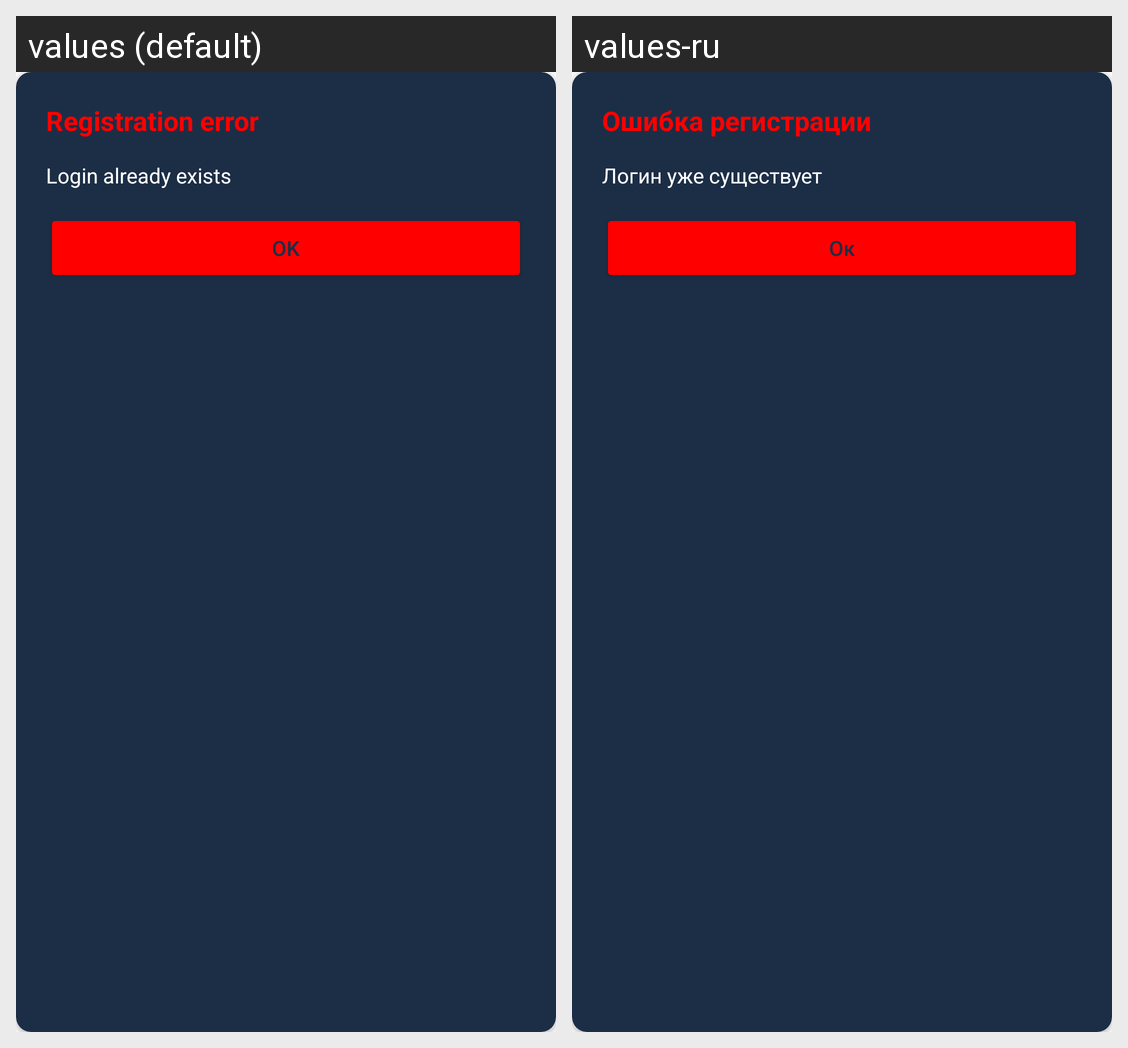

The same Android screen rendered under two of its app's locales, left to right. List the strings drawn on it with the default value and each locale's translation.
Android screen res/layout/one_error_layout.xml rendered under 2 locales, left to right: values (default), values-ru. Device: Nexus 5 (rendered at 1080×1920; each locale shown at half size, 540×960, under a caption strip naming it); theme Theme.Bulkapedia.
Strings drawn on this screen, with the default value and each locale's value (text and hints the layout hard-codes, and strings that could not be matched under every locale, appear in the picture but are not listed):

error_registration_title
  values: Registration error
  values-ru: Ошибка регистрации

error_registration
  values: Login already exists
  values-ru: Логин уже существует

ok
  values: OK
  values-ru: Ок
